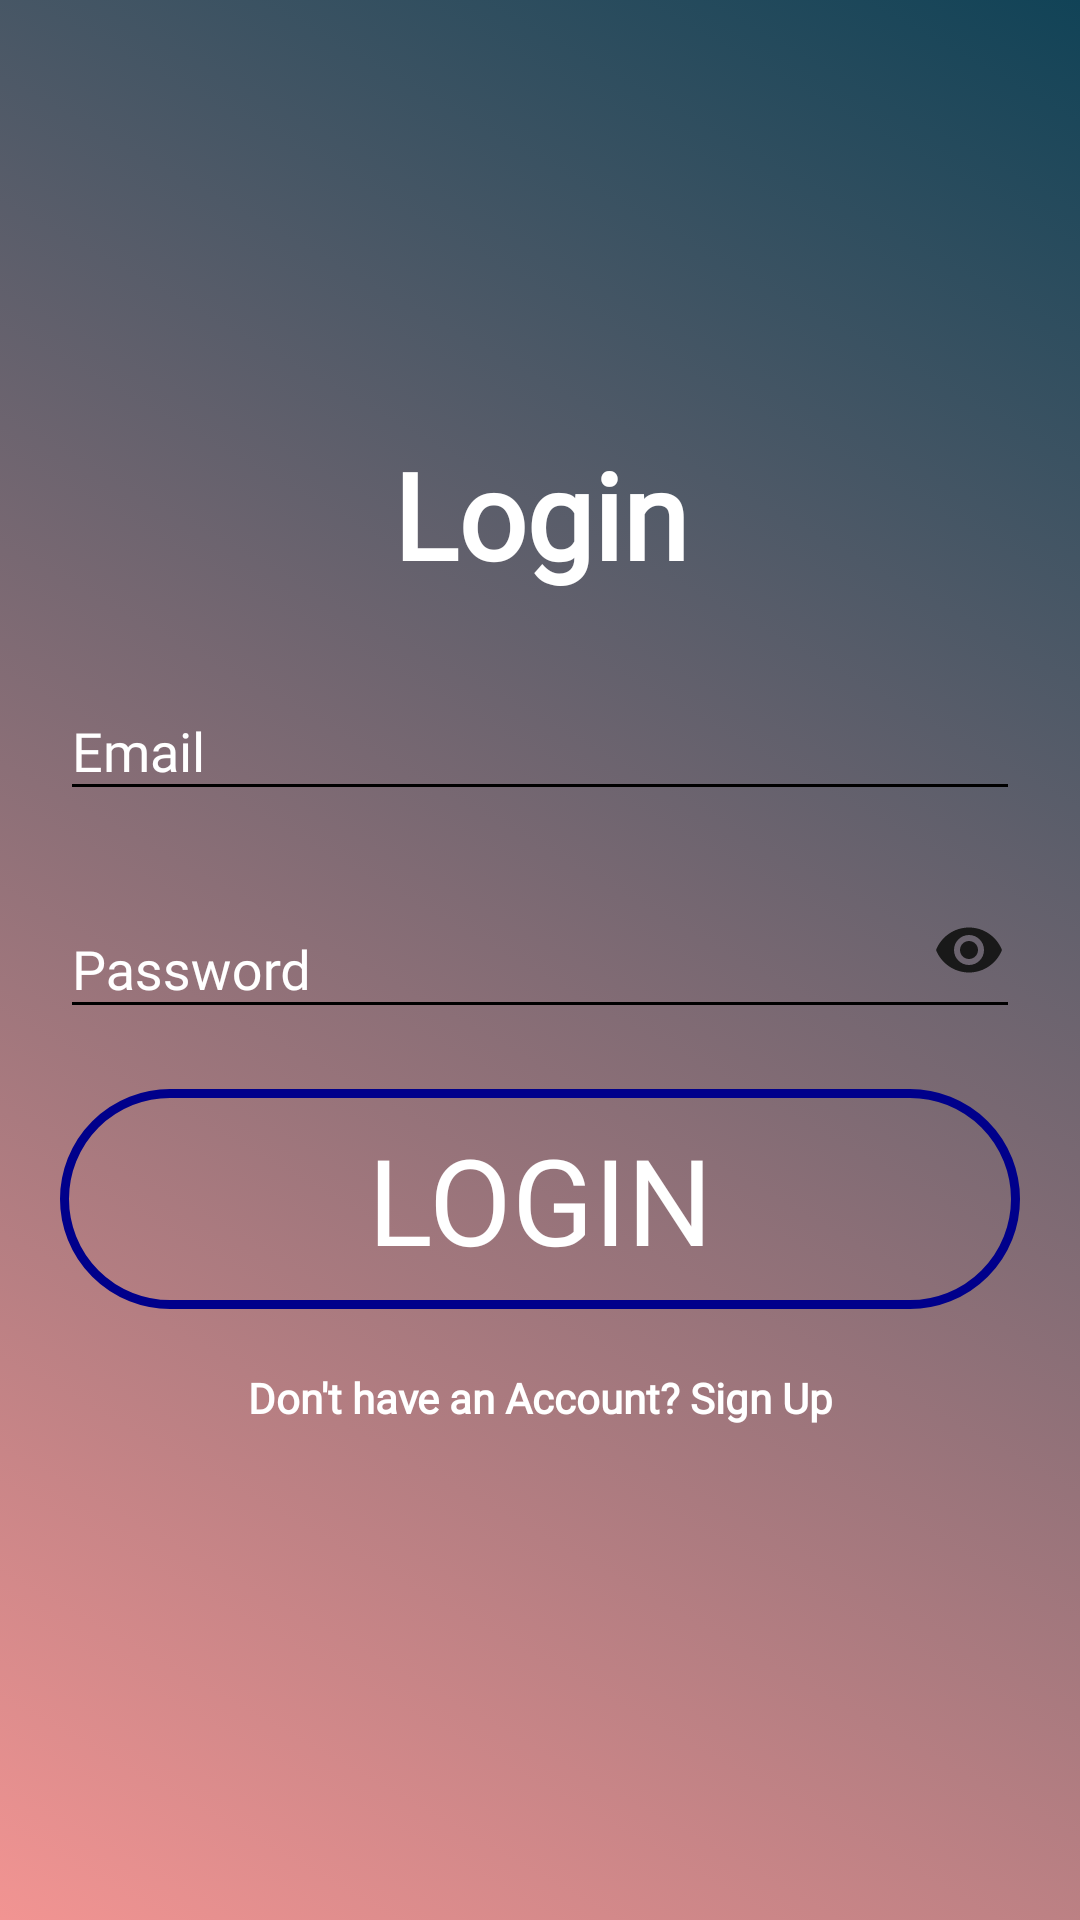

The Android layout XML behind this screen, and the referenced resources:
<!-- AndroidManifest.xml: activity theme AppTheme.NoActionBar -->
<!-- res/layout/activity_login.xml -->
<?xml version="1.0" encoding="utf-8"?>
<LinearLayout xmlns:android="http://schemas.android.com/apk/res/android"
    xmlns:app="http://schemas.android.com/apk/res-auto"
    xmlns:tools="http://schemas.android.com/tools"
    android:layout_width="match_parent"
    android:layout_height="match_parent"
    android:orientation="vertical"
    android:gravity="center"
    android:background="@drawable/background"
    tools:context=".UI.Registration">



        <TextView
            android:id="@+id/tvRegister"
            android:layout_width="match_parent"
            android:layout_height="wrap_content"
            android:layout_marginBottom="20dp"
            android:gravity="center"
            android:text="Login"
            android:fontFamily="@font/cantora_one"
            android:textColor="	#FFFFFF"
            android:textSize="40dp"
            android:textStyle="bold"
            android:layout_marginHorizontal="20sp"></TextView>


        <com.google.android.material.textfield.TextInputLayout
            android:id="@+id/email_input_layout"
            android:fontFamily="@font/cantora_one"
            android:layout_width="match_parent"
            android:layout_height="wrap_content"
            android:hint="Email"
            app:errorEnabled="true"
            android:layout_marginHorizontal="20dp"
            android:theme="@style/TextInputLabel">
        <EditText
            android:id="@+id/etEmail"
            android:textColor="#fff"
            android:fontFamily="@font/cantora_one"
            android:layout_width="match_parent"
            android:layout_height="wrap_content"></EditText>
        </com.google.android.material.textfield.TextInputLayout>

        <RelativeLayout xmlns:android="http://schemas.android.com/apk/res/android"
            android:layout_width="match_parent"
            android:layout_height="wrap_content" >
        <com.google.android.material.textfield.TextInputLayout
            android:id="@+id/password_input_layout"
            android:layout_width="match_parent"
            android:fontFamily="@font/cantora_one"
            android:layout_height="wrap_content"
            android:hint="Password"
            android:layout_marginHorizontal="20dp"
            android:theme="@style/TextInputLabel">
        <EditText
            android:id="@+id/etPassword"
            android:textColor="#fff"
            android:fontFamily="@font/cantora_one"
            android:layout_width="match_parent"
            android:layout_height="wrap_content"
            android:inputType="textPassword"></EditText>
        </com.google.android.material.textfield.TextInputLayout>
        <ImageButton
            android:id="@+id/btnPassword"
            android:background="@null"
            android:layout_width="wrap_content"
            android:layout_height="wrap_content"
            android:layout_alignParentRight="true"
            android:src="@drawable/eye"
            android:layout_centerVertical="true"
            android:layout_marginRight="25dp"
            android:text="Button"/>
        </RelativeLayout>
        <Button
            android:id="@+id/btnLogin"
            android:fontFamily="@font/cantora_one"
            android:layout_width="match_parent"
            android:layout_height="wrap_content"
            android:background="@drawable/round"
            android:text="Login"
            android:paddingVertical="10dp"
            android:textColor="	#FFFFFF"
            android:layout_margin="20dp"
            android:textSize="40dp"></Button>

        <TextView
            android:fontFamily="@font/cantora_one"
            android:id="@+id/linkRegister"
            android:layout_width="match_parent"
            android:layout_height="wrap_content"
            android:layout_marginBottom="20dp"
            android:gravity="center"
            android:text="Don't have an Account? Sign Up"
            android:textColor="	#FFFFFF"
            android:textStyle="bold"></TextView>



</LinearLayout>
<!-- resources referenced by this layout -->
<resources>
  <!-- drawable background (drawable) -->
  <?xml version="1.0" encoding="utf-8"?>
  <selector xmlns:android="http://schemas.android.com/apk/res/android">
  
      <item>
          <shape>
              <gradient
                  android:angle="45"
                  android:endColor="#114357"
  
                  android:startColor="#f29492"
                   />
          </shape>
      </item>
  
  </selector>
  <!-- drawable eye (drawable) -->
  <vector android:height="24dp" android:tint="#191919"
      android:viewportHeight="24" android:viewportWidth="24"
      android:width="24dp" xmlns:android="http://schemas.android.com/apk/res/android">
      <path android:fillColor="@android:color/white" android:pathData="M12,4.5C7,4.5 2.73,7.61 1,12c1.73,4.39 6,7.5 11,7.5s9.27,-3.11 11,-7.5c-1.73,-4.39 -6,-7.5 -11,-7.5zM12,17c-2.76,0 -5,-2.24 -5,-5s2.24,-5 5,-5 5,2.24 5,5 -2.24,5 -5,5zM12,9c-1.66,0 -3,1.34 -3,3s1.34,3 3,3 3,-1.34 3,-3 -1.34,-3 -3,-3z"/>
  </vector>
  <!-- drawable round (drawable) -->
  <?xml version="1.0" encoding="utf-8"?>
  <shape xmlns:android="http://schemas.android.com/apk/res/android">
      <stroke
          android:width="3dp"
          android:color="#00008B" />
      <corners android:radius="40dp"/>
  </shape>
  <style name="TextInputLabel" parent="Widget.MaterialComponents.TextInputLayout.FilledBox">
          
  
          <item name="android:textColorHint">@android:color/white</item>
          <item name="colorControlNormal">@android:color/black</item>
          <item name="colorControlActivated">@android:color/black</item>
      </style>
  <style name="AppTheme.NoActionBar">
          <item name="windowActionBar">false</item>
          <item name="windowNoTitle">true</item>
      </style>
</resources>
